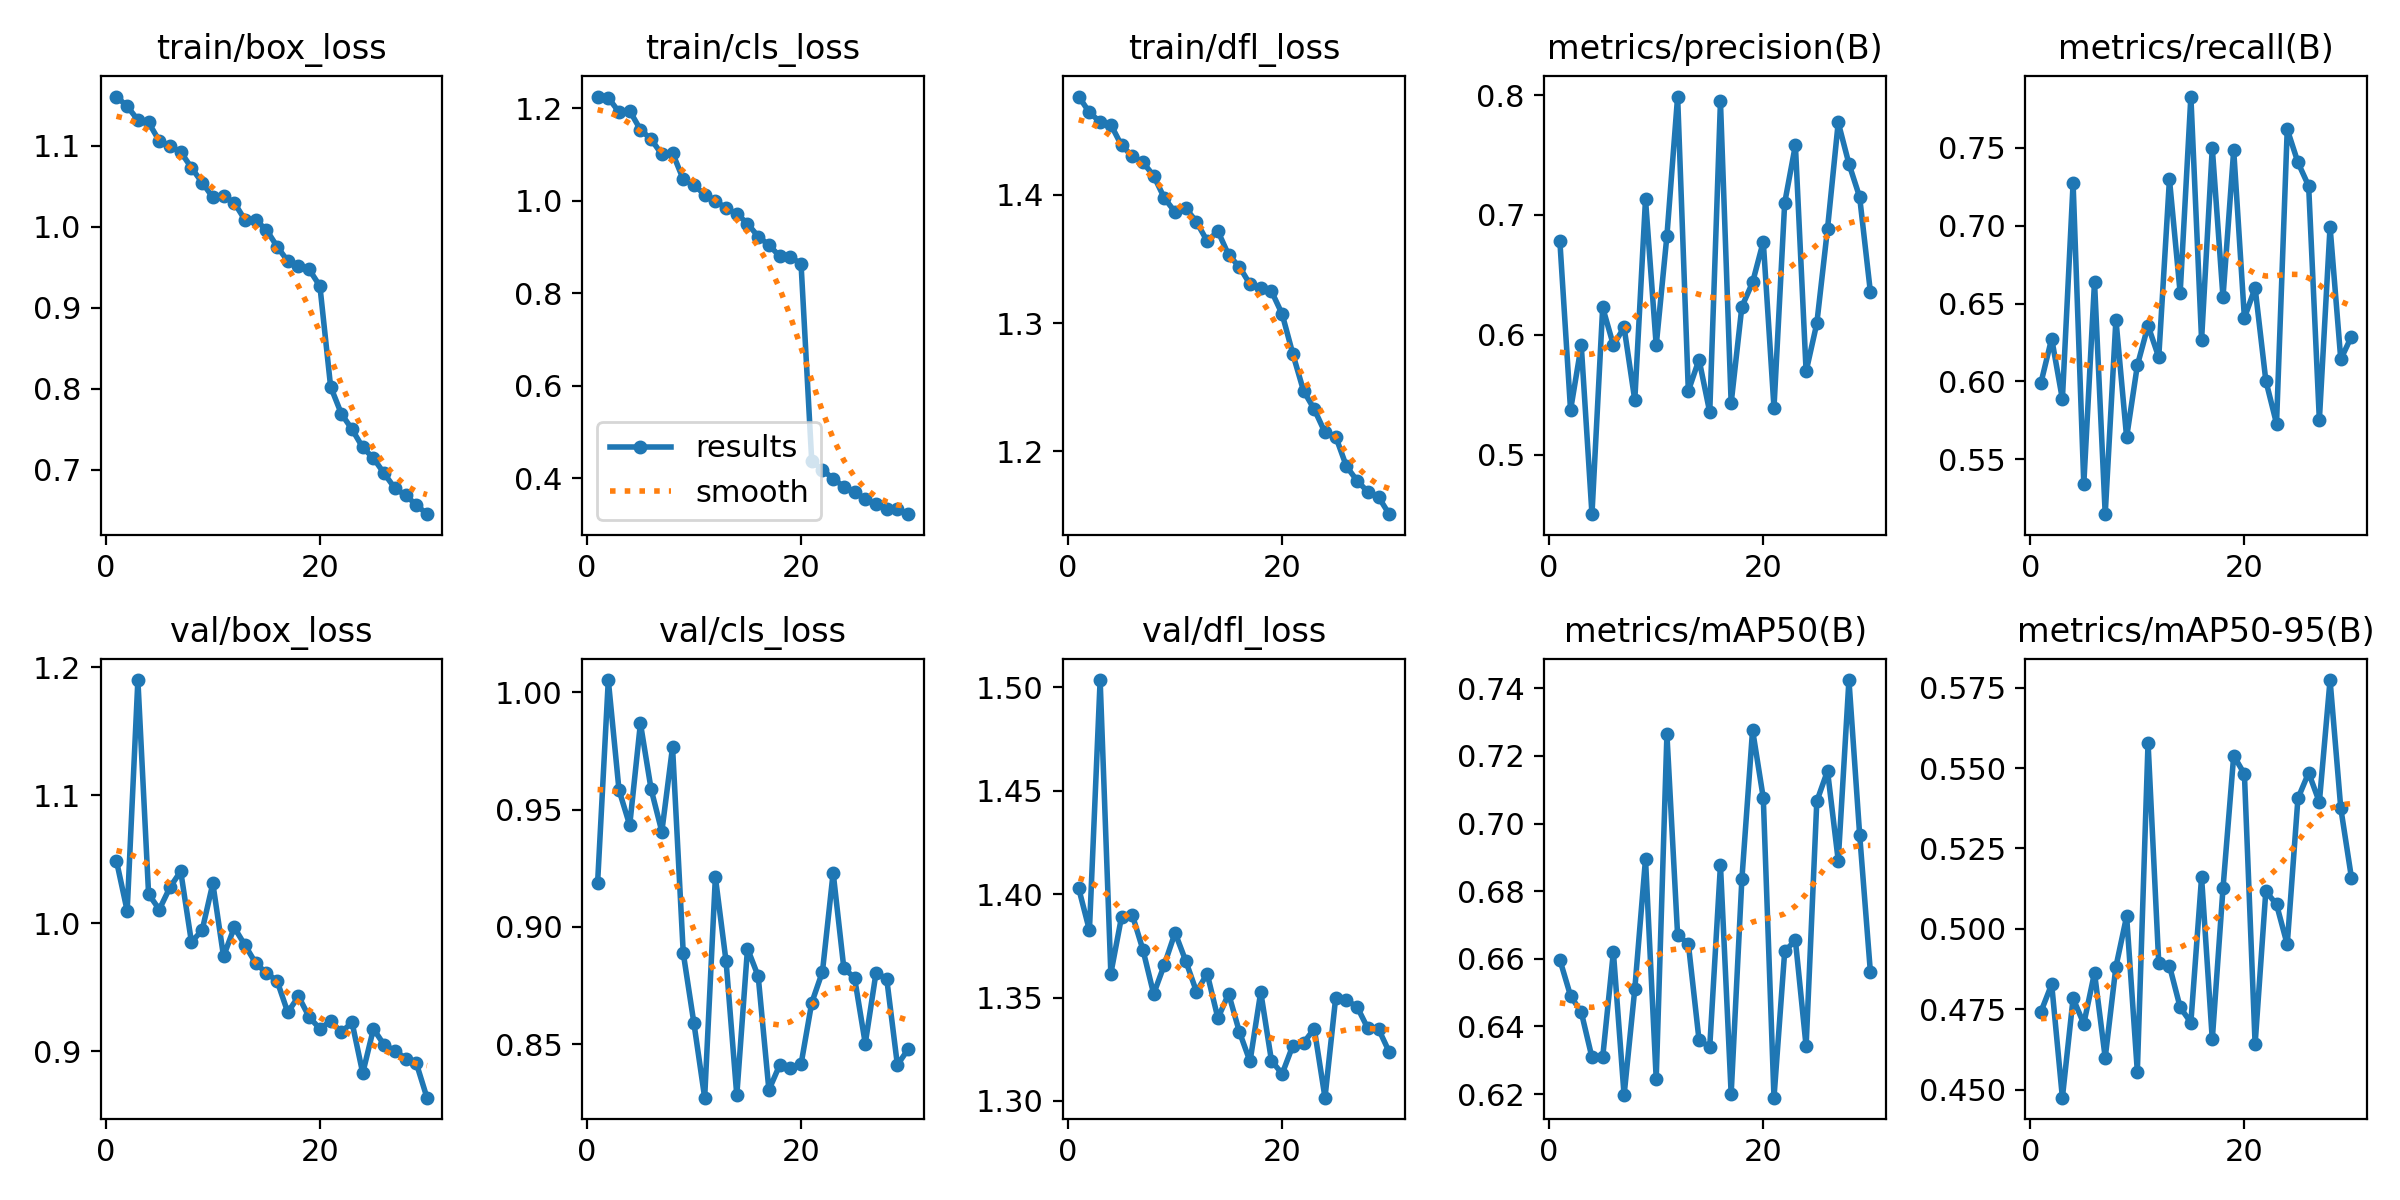

The table this chart was drawn from, first rows:
epoch, train/box_loss, train/cls_loss, train/dfl_loss, metrics/precision(B), metrics/recall(B), metrics/mAP50(B), metrics/mAP50-95(B), val/box_loss, val/cls_loss, val/dfl_loss, lr/pg0, lr/pg1, lr/pg2
1, 1.161, 1.226, 1.477, 0.6785, 0.5991, 0.6598, 0.4742, 1.049, 0.9187, 1.403, 0.05067, 0.005481, 0.005481
2, 1.149, 1.223, 1.464, 0.5371, 0.6276, 0.6491, 0.4828, 1.01, 1.005, 1.383, 0.00967, 0.00967, 0.00967
3, 1.132, 1.192, 1.457, 0.5911, 0.5886, 0.6442, 0.4475, 1.19, 0.9583, 1.503, 0.00967, 0.00967, 0.00967
4, 1.129, 1.195, 1.455, 0.4502, 0.7273, 0.6308, 0.4784, 1.023, 0.9433, 1.362, 0.00934, 0.00934, 0.00934
5, 1.106, 1.154, 1.439, 0.6228, 0.5341, 0.6308, 0.4705, 1.011, 0.9868, 1.389, 0.00901, 0.00901, 0.00901
6, 1.099, 1.133, 1.43, 0.5914, 0.664, 0.662, 0.4863, 1.028, 0.9586, 1.39, 0.008679, 0.008679, 0.008679
7, 1.092, 1.101, 1.425, 0.6062, 0.5148, 0.6197, 0.4599, 1.04, 0.9406, 1.373, 0.008349, 0.008349, 0.008349
8, 1.073, 1.104, 1.415, 0.5454, 0.6397, 0.6511, 0.4882, 0.9853, 0.9766, 1.352, 0.008019, 0.008019, 0.008019
9, 1.055, 1.046, 1.397, 0.7131, 0.5641, 0.6895, 0.5039, 0.9944, 0.8888, 1.366, 0.007689, 0.007689, 0.007689
10, 1.036, 1.035, 1.387, 0.5911, 0.6103, 0.6245, 0.4556, 1.031, 0.8588, 1.381, 0.007359, 0.007359, 0.007359
11, 1.038, 1.013, 1.39, 0.6826, 0.6358, 0.7264, 0.5579, 0.974, 0.8272, 1.368, 0.007029, 0.007029, 0.007029
12, 1.03, 1, 1.379, 0.7989, 0.6155, 0.667, 0.4894, 0.9966, 0.9212, 1.353, 0.006698, 0.006698, 0.006698
13, 1.008, 0.9838, 1.364, 0.5531, 0.7299, 0.6645, 0.4885, 0.9828, 0.8852, 1.361, 0.006368, 0.006368, 0.006368
14, 1.008, 0.9722, 1.372, 0.5793, 0.6568, 0.636, 0.4756, 0.9688, 0.8282, 1.34, 0.006038, 0.006038, 0.006038
15, 0.9964, 0.9507, 1.353, 0.5353, 0.7829, 0.634, 0.4709, 0.961, 0.8907, 1.352, 0.005708, 0.005708, 0.005708
16, 0.9755, 0.9228, 1.344, 0.7948, 0.6268, 0.6877, 0.516, 0.9549, 0.8789, 1.333, 0.005378, 0.005378, 0.005378
17, 0.9576, 0.9047, 1.33, 0.543, 0.75, 0.6201, 0.4656, 0.9303, 0.8305, 1.319, 0.005048, 0.005048, 0.005048
18, 0.9511, 0.8804, 1.328, 0.6234, 0.6541, 0.6835, 0.5126, 0.9428, 0.841, 1.353, 0.004718, 0.004718, 0.004718
19, 0.9472, 0.8783, 1.325, 0.6437, 0.7485, 0.7277, 0.5539, 0.9266, 0.8397, 1.319, 0.004387, 0.004387, 0.004387
20, 0.9267, 0.8643, 1.307, 0.6778, 0.6408, 0.7076, 0.5482, 0.9174, 0.8414, 1.313, 0.004057, 0.004057, 0.004057
21, 0.8025, 0.4376, 1.276, 0.5391, 0.6601, 0.619, 0.4641, 0.9235, 0.8676, 1.327, 0.003727, 0.003727, 0.003727
22, 0.7691, 0.4185, 1.247, 0.7101, 0.6006, 0.6622, 0.5117, 0.9147, 0.8809, 1.328, 0.003397, 0.003397, 0.003397
23, 0.7498, 0.3992, 1.233, 0.7583, 0.5729, 0.6655, 0.5076, 0.9225, 0.9231, 1.335, 0.003067, 0.003067, 0.003067
24, 0.7274, 0.382, 1.215, 0.5694, 0.7619, 0.6341, 0.4951, 0.8828, 0.8823, 1.302, 0.002737, 0.002737, 0.002737
25, 0.7141, 0.3712, 1.211, 0.6095, 0.7406, 0.7066, 0.5406, 0.9174, 0.8783, 1.35, 0.002406, 0.002406, 0.002406
26, 0.6952, 0.3552, 1.188, 0.6886, 0.7255, 0.7156, 0.5485, 0.9048, 0.8502, 1.349, 0.002076, 0.002076, 0.002076
27, 0.677, 0.3439, 1.177, 0.7772, 0.5752, 0.6891, 0.5394, 0.9004, 0.8803, 1.345, 0.001746, 0.001746, 0.001746
28, 0.6683, 0.3348, 1.168, 0.7427, 0.6993, 0.7424, 0.5774, 0.8942, 0.878, 1.335, 0.001416, 0.001416, 0.001416
29, 0.6565, 0.3328, 1.164, 0.715, 0.6142, 0.6968, 0.5376, 0.8907, 0.8411, 1.335, 0.001086, 0.001086, 0.001086
30, 0.6449, 0.3226, 1.151, 0.636, 0.6289, 0.6562, 0.5158, 0.8636, 0.8478, 1.324, 0.0007557, 0.0007557, 0.0007557
